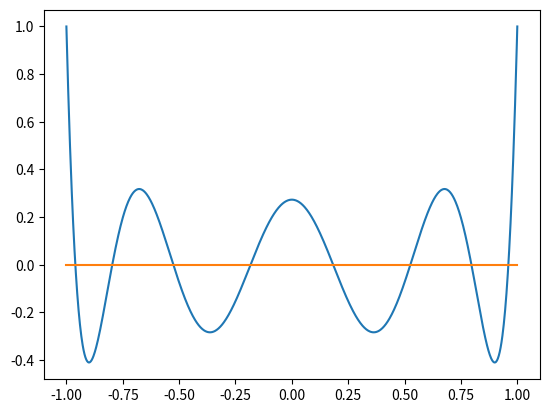

Reproduce this figure in Python.
import numpy as np
import matplotlib.pyplot as plt
from scipy.optimize import newton, bisect
import math as m


def Legendre(x):
	P = (6435*x**8-12012*x**6+ 6930 * x**4 - 1260 * x**2 + 35 ) / 128
	return P

def f(x):
	f = 0*x
	return f

x = np.linspace(-1,1,1000)

plt.plot(x, Legendre(x), x, f(x))
plt.show()


X0 = [-.987973, -.767046, -.479423, -.162621, .166686, .491824, .775278, .987869]
Y0 = []
for i in range(8):
	Y0.append(newton(Legendre, X0[i]))

print(Y0)

resultado=[]
for j in range(8):
	if np.abs(f(Y0[j])) != 0:
		resultado.append('true')
	else:
		resultado.append('false')
